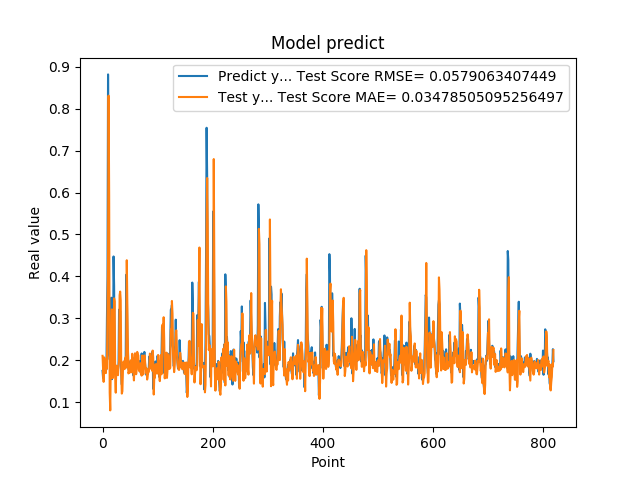

Source data for this figure (header and first rows):
1.742661595344543457e-01, 2.102485477146733284e-01
1.572303026914596558e-01, 1.775398705939170152e-01
1.941800117492676059e-01, 1.480542677565560850e-01
1.970258951187133512e-01, 2.064478204235334069e-01
1.859861761331558505e-01, 2.024213567566627014e-01
1.705197989940643033e-01, 1.851722423322359479e-01
1.844120919704437256e-01, 1.689528763681008849e-01
1.779371052980423251e-01, 1.897396178073787465e-01
3.004232645034790039e-01, 1.800567717160586334e-01
3.969086110591887873e-01, 3.003902328418093237e-01
8.820003867149353027e-01, 4.395237023658583042e-01
6.841114759445190430e-01, 8.312576047213422470e-01
2.116497457027435580e-01, 5.931343431194321392e-01
2.014262527227401733e-01, 1.225413877997981876e-01
2.061583995819092074e-01, 7.998221914063560756e-02
3.160260915756225586e-01, 1.992769187578457002e-01
3.489396274089813232e-01, 2.544743921933349529e-01
1.544443815946578979e-01, 3.211417025945969006e-01
1.959947794675827026e-01, 1.572202454747262668e-01
1.894801408052444180e-01, 1.577306578954174032e-01
4.474425017833709162e-01, 1.993081781907335981e-01
3.771362304687500555e-01, 3.474227192570791822e-01
1.889318972826004028e-01, 3.398895362161551970e-01
1.752775162458419522e-01, 1.592209804815953866e-01
1.822472065687180121e-01, 1.223020367520534363e-01
1.866402029991149902e-01, 1.862724020915414447e-01
1.715678423643112183e-01, 1.857481865654308228e-01
1.676391065120696744e-01, 1.700845565544897853e-01
1.773854047060013095e-01, 1.639669642242810588e-01
1.872433423995972235e-01, 1.857109694209832240e-01
3.204146027565002441e-01, 1.983643285595871053e-01
3.134283721446990967e-01, 3.549844757551527952e-01
3.171058297157288153e-01, 3.635910141540363849e-01
2.202603369951247891e-01, 3.427666368257075158e-01
1.659800857305526733e-01, 1.694304781581654207e-01
1.415748745203018188e-01, 1.201362033434591747e-01
1.852595061063766479e-01, 1.255991744823831691e-01
1.814238876104354858e-01, 1.740665243518263183e-01
1.905867606401443481e-01, 1.964987541458730058e-01
1.810430586338043213e-01, 1.945180343324970640e-01
1.954265981912612915e-01, 1.785314213797154492e-01
2.029463946819305142e-01, 1.948232065072943442e-01
1.862521618604660034e-01, 2.072879381242626329e-01
4.038094580173492432e-01, 1.821059572746569488e-01
3.743042349815369207e-01, 4.384167938631328698e-01
2.572054266929626465e-01, 3.346714007301397342e-01
2.253161966800689420e-01, 2.346430704307125581e-01
1.787700653076171875e-01, 1.681010154152652036e-01
1.761920750141143799e-01, 1.712554734147980484e-01
1.861467957496643066e-01, 1.693491519435151305e-01
1.954011768102645874e-01, 1.834267717733550351e-01
1.907722949981689176e-01, 1.993867185927629404e-01
1.898660957813262939e-01, 1.954115221304312533e-01
2.001174986362457275e-01, 1.709946232123331633e-01
1.922753006219863892e-01, 2.152486115280926315e-01
1.810636967420578003e-01, 1.905304925503235325e-01
1.635809391736984530e-01, 1.754734948883854562e-01
1.916799396276473999e-01, 1.515113269457382672e-01
2.058236002922058105e-01, 1.825813871961496082e-01
1.857409924268722812e-01, 2.163909020378729786e-01
1.752161234617233276e-01, 1.846911279661229144e-01
... 759 more rows
